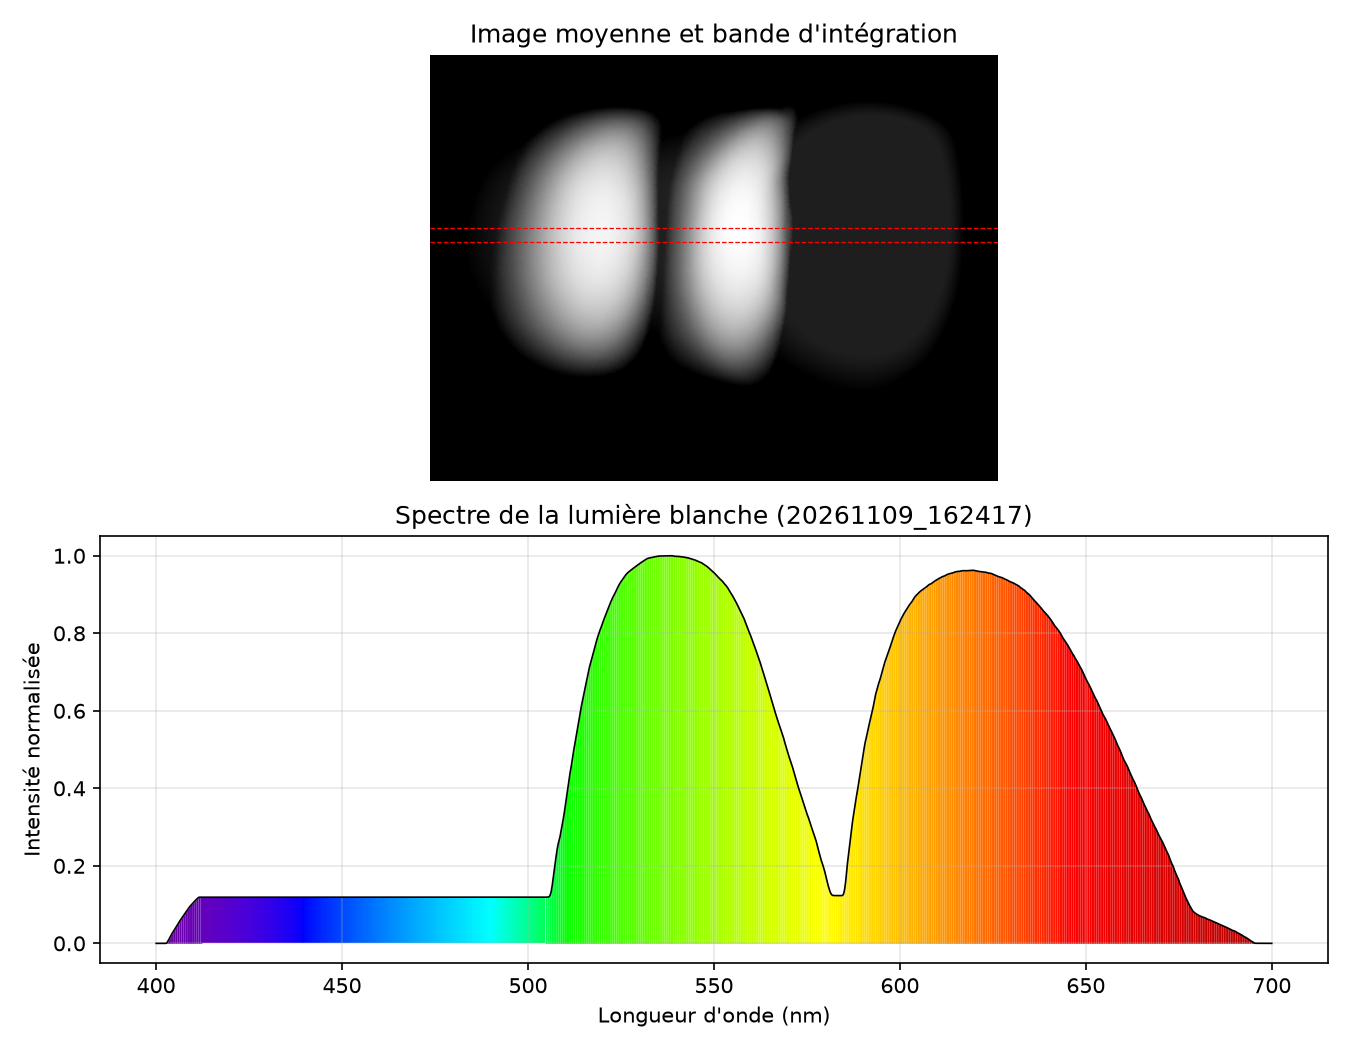

Source data for this figure (header and first rows):
pixel, x_nm, intensite, intensite_norm
1.930000000000000000e+02, 6.999859646408945082e+02, 0.000000000000000000e+00, 0.000000000000000000e+00
1.940000000000000000e+02, 6.999081125140495487e+02, 0.000000000000000000e+00, 0.000000000000000000e+00
1.950000000000000000e+02, 6.998302574123667910e+02, 0.000000000000000000e+00, 0.000000000000000000e+00
1.960000000000000000e+02, 6.997523993362397050e+02, 0.000000000000000000e+00, 0.000000000000000000e+00
1.970000000000000000e+02, 6.996745382860623295e+02, 0.000000000000000000e+00, 0.000000000000000000e+00
1.980000000000000000e+02, 6.995966742622282482e+02, 0.000000000000000000e+00, 0.000000000000000000e+00
1.990000000000000000e+02, 6.995188072651309312e+02, 0.000000000000000000e+00, 0.000000000000000000e+00
2.000000000000000000e+02, 6.994409372951647583e+02, 0.000000000000000000e+00, 0.000000000000000000e+00
2.010000000000000000e+02, 6.993630643527235407e+02, 0.000000000000000000e+00, 0.000000000000000000e+00
2.020000000000000000e+02, 6.992851884382013168e+02, 0.000000000000000000e+00, 0.000000000000000000e+00
2.030000000000000000e+02, 6.992073095519928074e+02, 0.000000000000000000e+00, 0.000000000000000000e+00
2.040000000000000000e+02, 6.991294276944917101e+02, 0.000000000000000000e+00, 0.000000000000000000e+00
2.050000000000000000e+02, 6.990515428660924044e+02, 0.000000000000000000e+00, 0.000000000000000000e+00
2.060000000000000000e+02, 6.989736550671898385e+02, 0.000000000000000000e+00, 0.000000000000000000e+00
2.070000000000000000e+02, 6.988957642981785057e+02, 0.000000000000000000e+00, 0.000000000000000000e+00
2.080000000000000000e+02, 6.988178705594530129e+02, 0.000000000000000000e+00, 0.000000000000000000e+00
2.090000000000000000e+02, 6.987399738514078535e+02, 0.000000000000000000e+00, 0.000000000000000000e+00
2.100000000000000000e+02, 6.986620741744383167e+02, 0.000000000000000000e+00, 0.000000000000000000e+00
2.110000000000000000e+02, 6.985841715289391232e+02, 0.000000000000000000e+00, 0.000000000000000000e+00
2.120000000000000000e+02, 6.985062659153055620e+02, 0.000000000000000000e+00, 0.000000000000000000e+00
2.130000000000000000e+02, 6.984283573339324676e+02, 0.000000000000000000e+00, 0.000000000000000000e+00
2.140000000000000000e+02, 6.983504457852153564e+02, 0.000000000000000000e+00, 0.000000000000000000e+00
2.150000000000000000e+02, 6.982725312695494040e+02, 0.000000000000000000e+00, 0.000000000000000000e+00
2.160000000000000000e+02, 6.981946137873301268e+02, 0.000000000000000000e+00, 0.000000000000000000e+00
2.170000000000000000e+02, 6.981166933389531550e+02, 0.000000000000000000e+00, 0.000000000000000000e+00
2.180000000000000000e+02, 6.980387699248140052e+02, 0.000000000000000000e+00, 0.000000000000000000e+00
2.190000000000000000e+02, 6.979608435453084212e+02, 0.000000000000000000e+00, 0.000000000000000000e+00
2.200000000000000000e+02, 6.978829142008321469e+02, 0.000000000000000000e+00, 0.000000000000000000e+00
2.210000000000000000e+02, 6.978049818917812672e+02, 0.000000000000000000e+00, 0.000000000000000000e+00
2.220000000000000000e+02, 6.977270466185516398e+02, 0.000000000000000000e+00, 0.000000000000000000e+00
2.230000000000000000e+02, 6.976491083815392358e+02, 0.000000000000000000e+00, 0.000000000000000000e+00
2.240000000000000000e+02, 6.975711671811405949e+02, 0.000000000000000000e+00, 0.000000000000000000e+00
2.250000000000000000e+02, 6.974932230177516885e+02, 0.000000000000000000e+00, 0.000000000000000000e+00
2.260000000000000000e+02, 6.974152758917691699e+02, 0.000000000000000000e+00, 0.000000000000000000e+00
2.270000000000000000e+02, 6.973373258035892377e+02, 0.000000000000000000e+00, 0.000000000000000000e+00
2.280000000000000000e+02, 6.972593727536087727e+02, 0.000000000000000000e+00, 0.000000000000000000e+00
2.290000000000000000e+02, 6.971814167422242008e+02, 0.000000000000000000e+00, 0.000000000000000000e+00
2.300000000000000000e+02, 6.971034577698322892e+02, 0.000000000000000000e+00, 0.000000000000000000e+00
2.310000000000000000e+02, 6.970254958368299185e+02, 0.000000000000000000e+00, 0.000000000000000000e+00
2.320000000000000000e+02, 6.969475309436140833e+02, 0.000000000000000000e+00, 0.000000000000000000e+00
2.330000000000000000e+02, 6.968695630905818916e+02, 0.000000000000000000e+00, 0.000000000000000000e+00
2.340000000000000000e+02, 6.967915922781304516e+02, 0.000000000000000000e+00, 0.000000000000000000e+00
2.350000000000000000e+02, 6.967136185066570988e+02, 0.000000000000000000e+00, 0.000000000000000000e+00
2.360000000000000000e+02, 6.966356417765588276e+02, 0.000000000000000000e+00, 0.000000000000000000e+00
2.370000000000000000e+02, 6.965576620882332008e+02, 0.000000000000000000e+00, 0.000000000000000000e+00
2.380000000000000000e+02, 6.964796794420777815e+02, 0.000000000000000000e+00, 0.000000000000000000e+00
2.390000000000000000e+02, 6.964016938384904734e+02, 2.000122098252177293e-04, 8.000181452453226922e-07
2.400000000000000000e+02, 6.963237052778681573e+02, 2.000122098252177293e-04, 8.000181452453226922e-07
2.410000000000000000e+02, 6.962457137606094193e+02, 6.000061286613345580e-04, 2.399932437159376366e-06
2.420000000000000000e+02, 6.961677192871119360e+02, 6.000061286613345580e-04, 2.399932437159376366e-06
2.430000000000000000e+02, 6.960897218577738386e+02, 3.800018201582134290e-03, 1.519948965208077652e-05
2.440000000000000000e+02, 6.960117214729928037e+02, 3.600005991756916480e-03, 1.439947150683545287e-05
2.450000000000000000e+02, 6.959337181331670763e+02, 8.000061102211476413e-03, 3.199901671219640854e-05
2.460000000000000000e+02, 6.958557118386952425e+02, 1.300015263259410997e-02, 5.199861551513517728e-05
2.470000000000000000e+02, 6.957777025899754335e+02, 2.540026865899563252e-02, 1.015971766876630727e-04
2.480000000000000000e+02, 6.956996903874061218e+02, 3.180038481950760165e-02, 1.271966591620666924e-04
2.490000000000000000e+02, 6.956216752313858933e+02, 5.800061076879502175e-02, 2.319935422487239224e-04
2.500000000000000000e+02, 6.955436571223135616e+02, 7.580075114965439953e-02, 3.031913721464367319e-04
2.510000000000000000e+02, 6.954656360605874852e+02, 1.220010682940483177e-01, 4.879855507813433014e-04
2.520000000000000000e+02, 6.953876120466068187e+02, 1.780012518167495839e-01, 7.119776910330759528e-04
... 3,589 more rows
